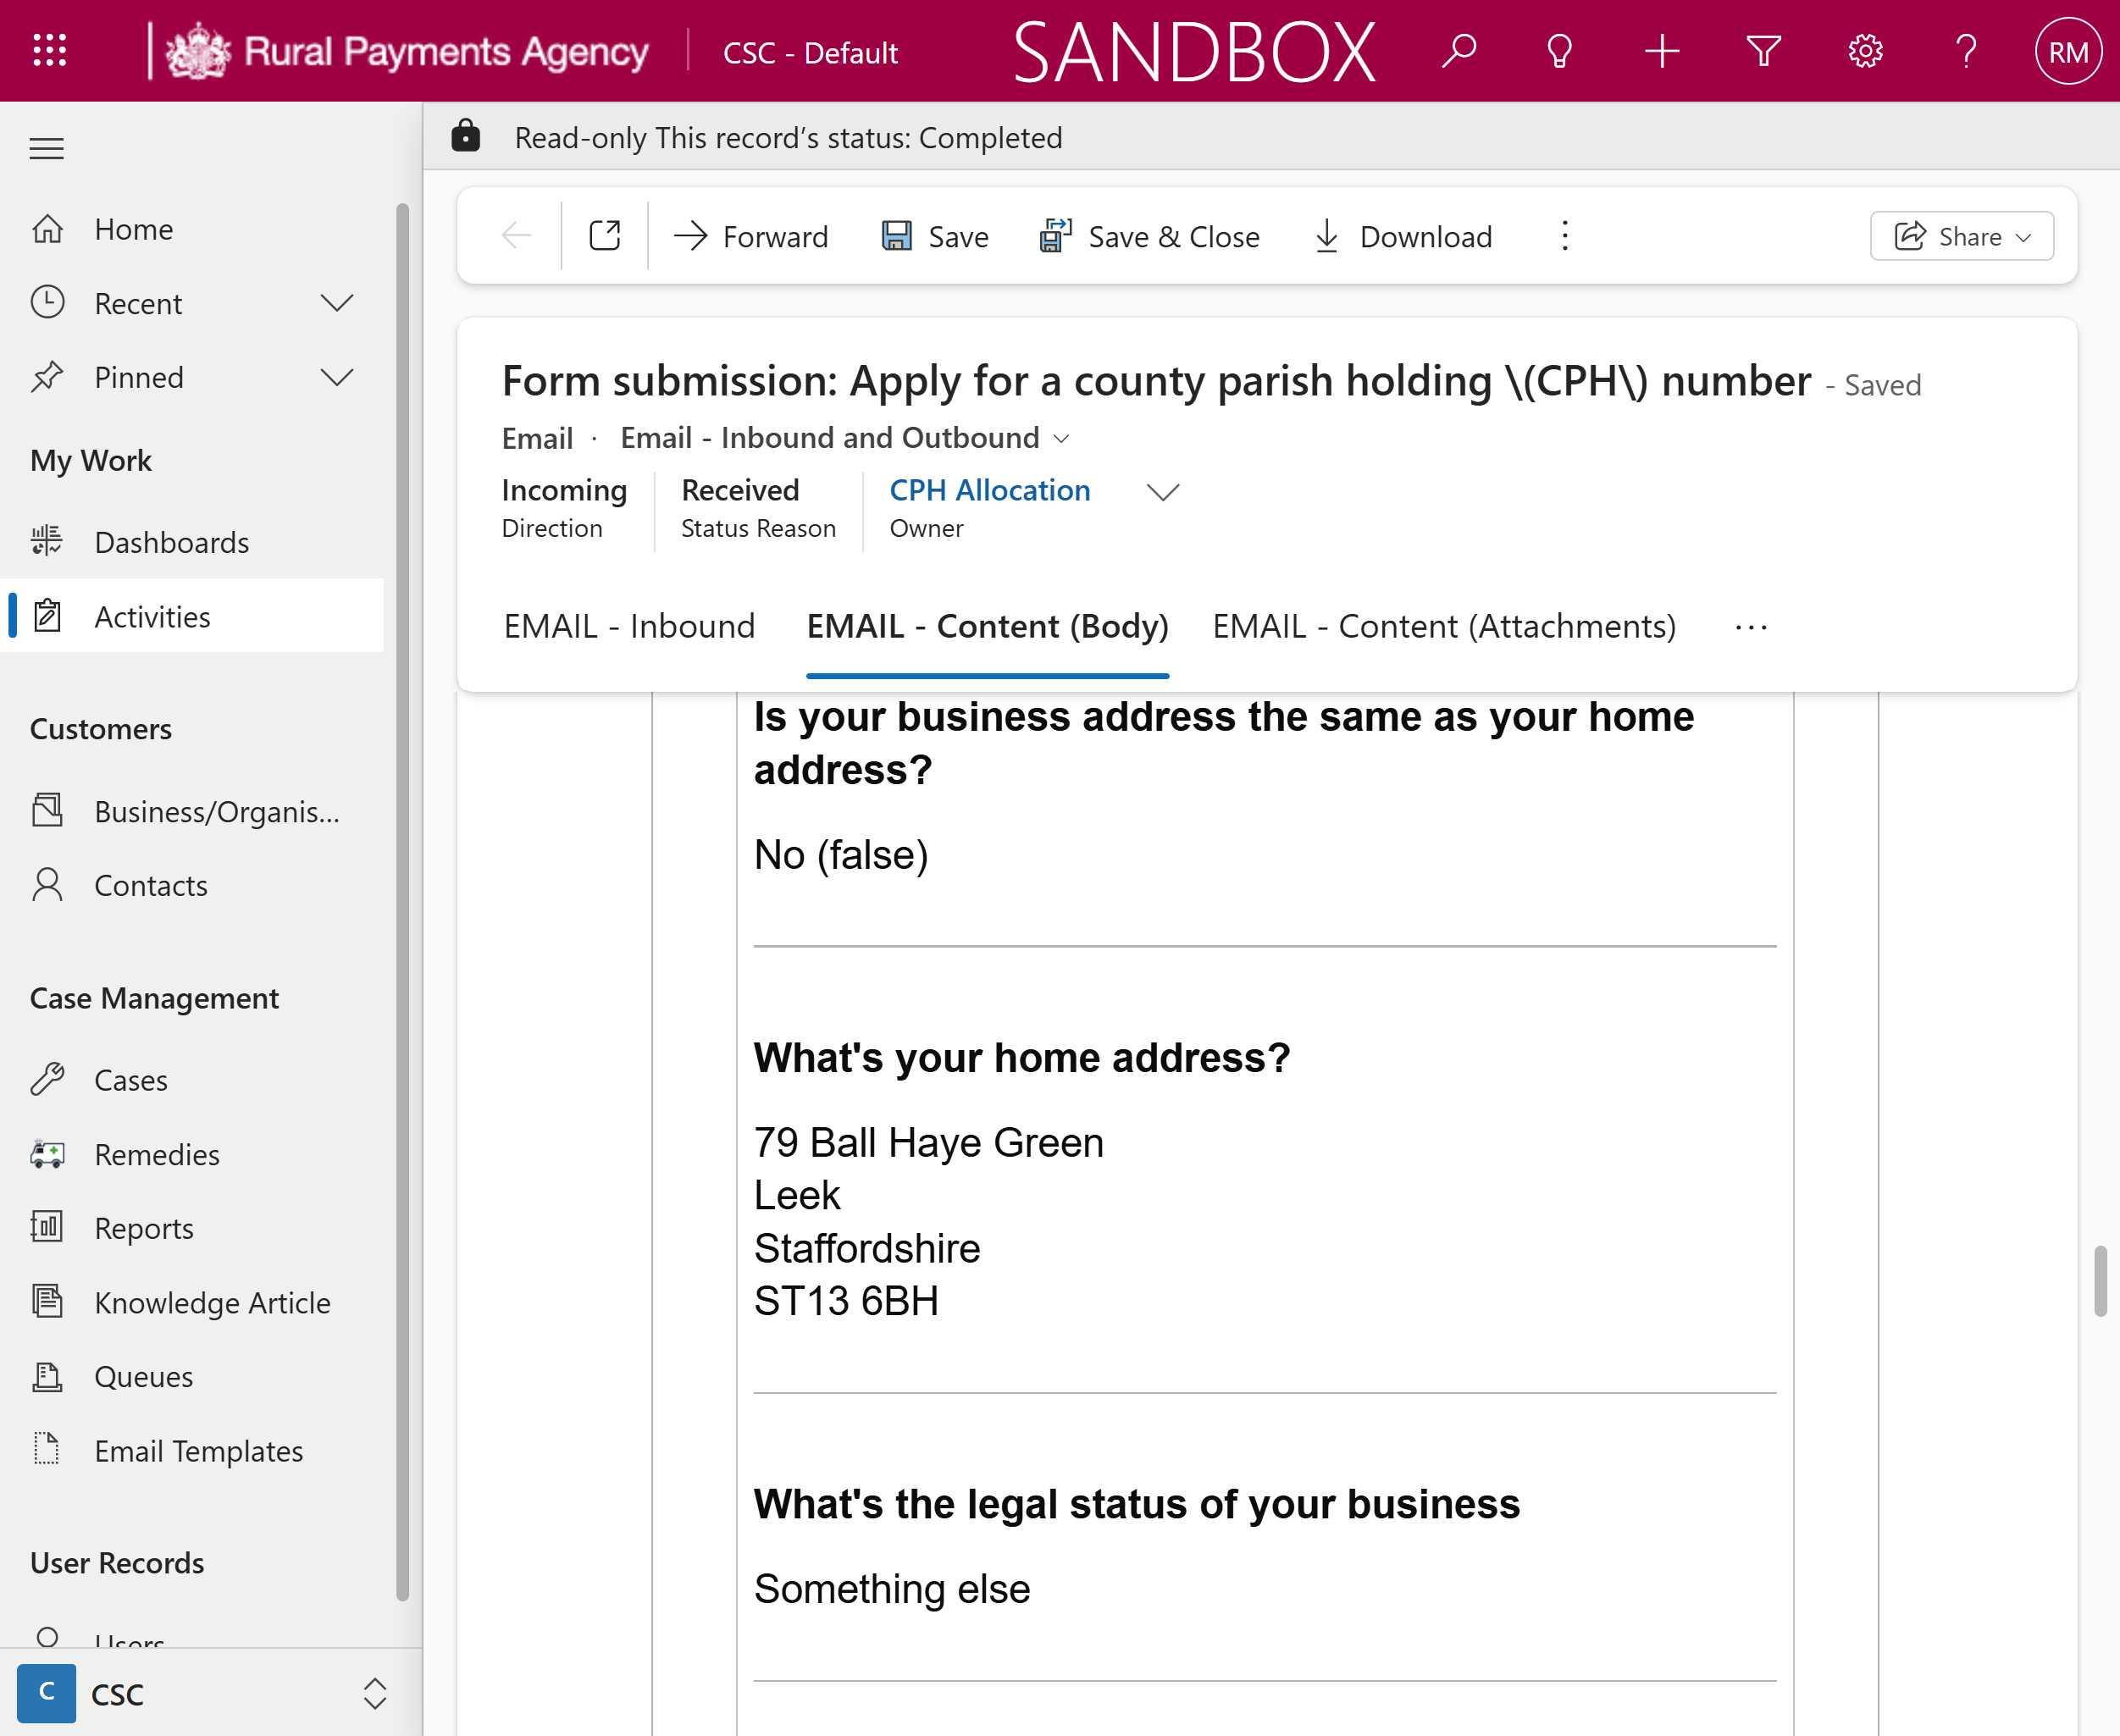
Workflow: tc01 Format Address

Step 1: Use Browser Edge: Email: Email - Inbound and Outbound: Form submission: Apply for a county parish ho in window 'Email: Email - Inbound and Outbound: Form submission: Apply for a county parish holding \(CPH\) number - Dynamics 365' (msedge.exe)

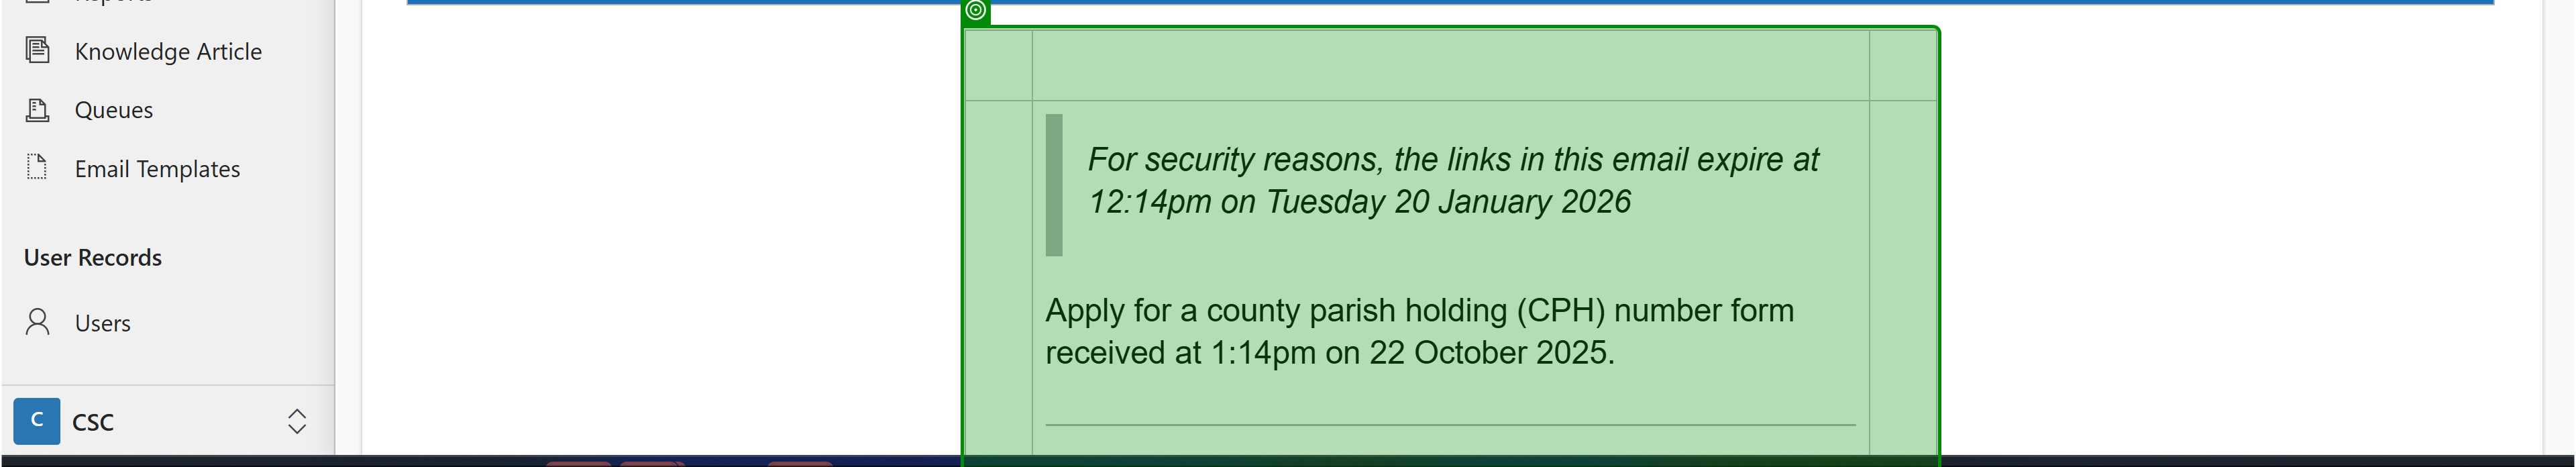
Step 2: get-attribute of the table 'For security reasons*' in window 'Email: Email - Inbound and Outbound: Form submission: Apply for a county parish holding \(CPH\) number - Dynamics 365' (msedge.exe)
